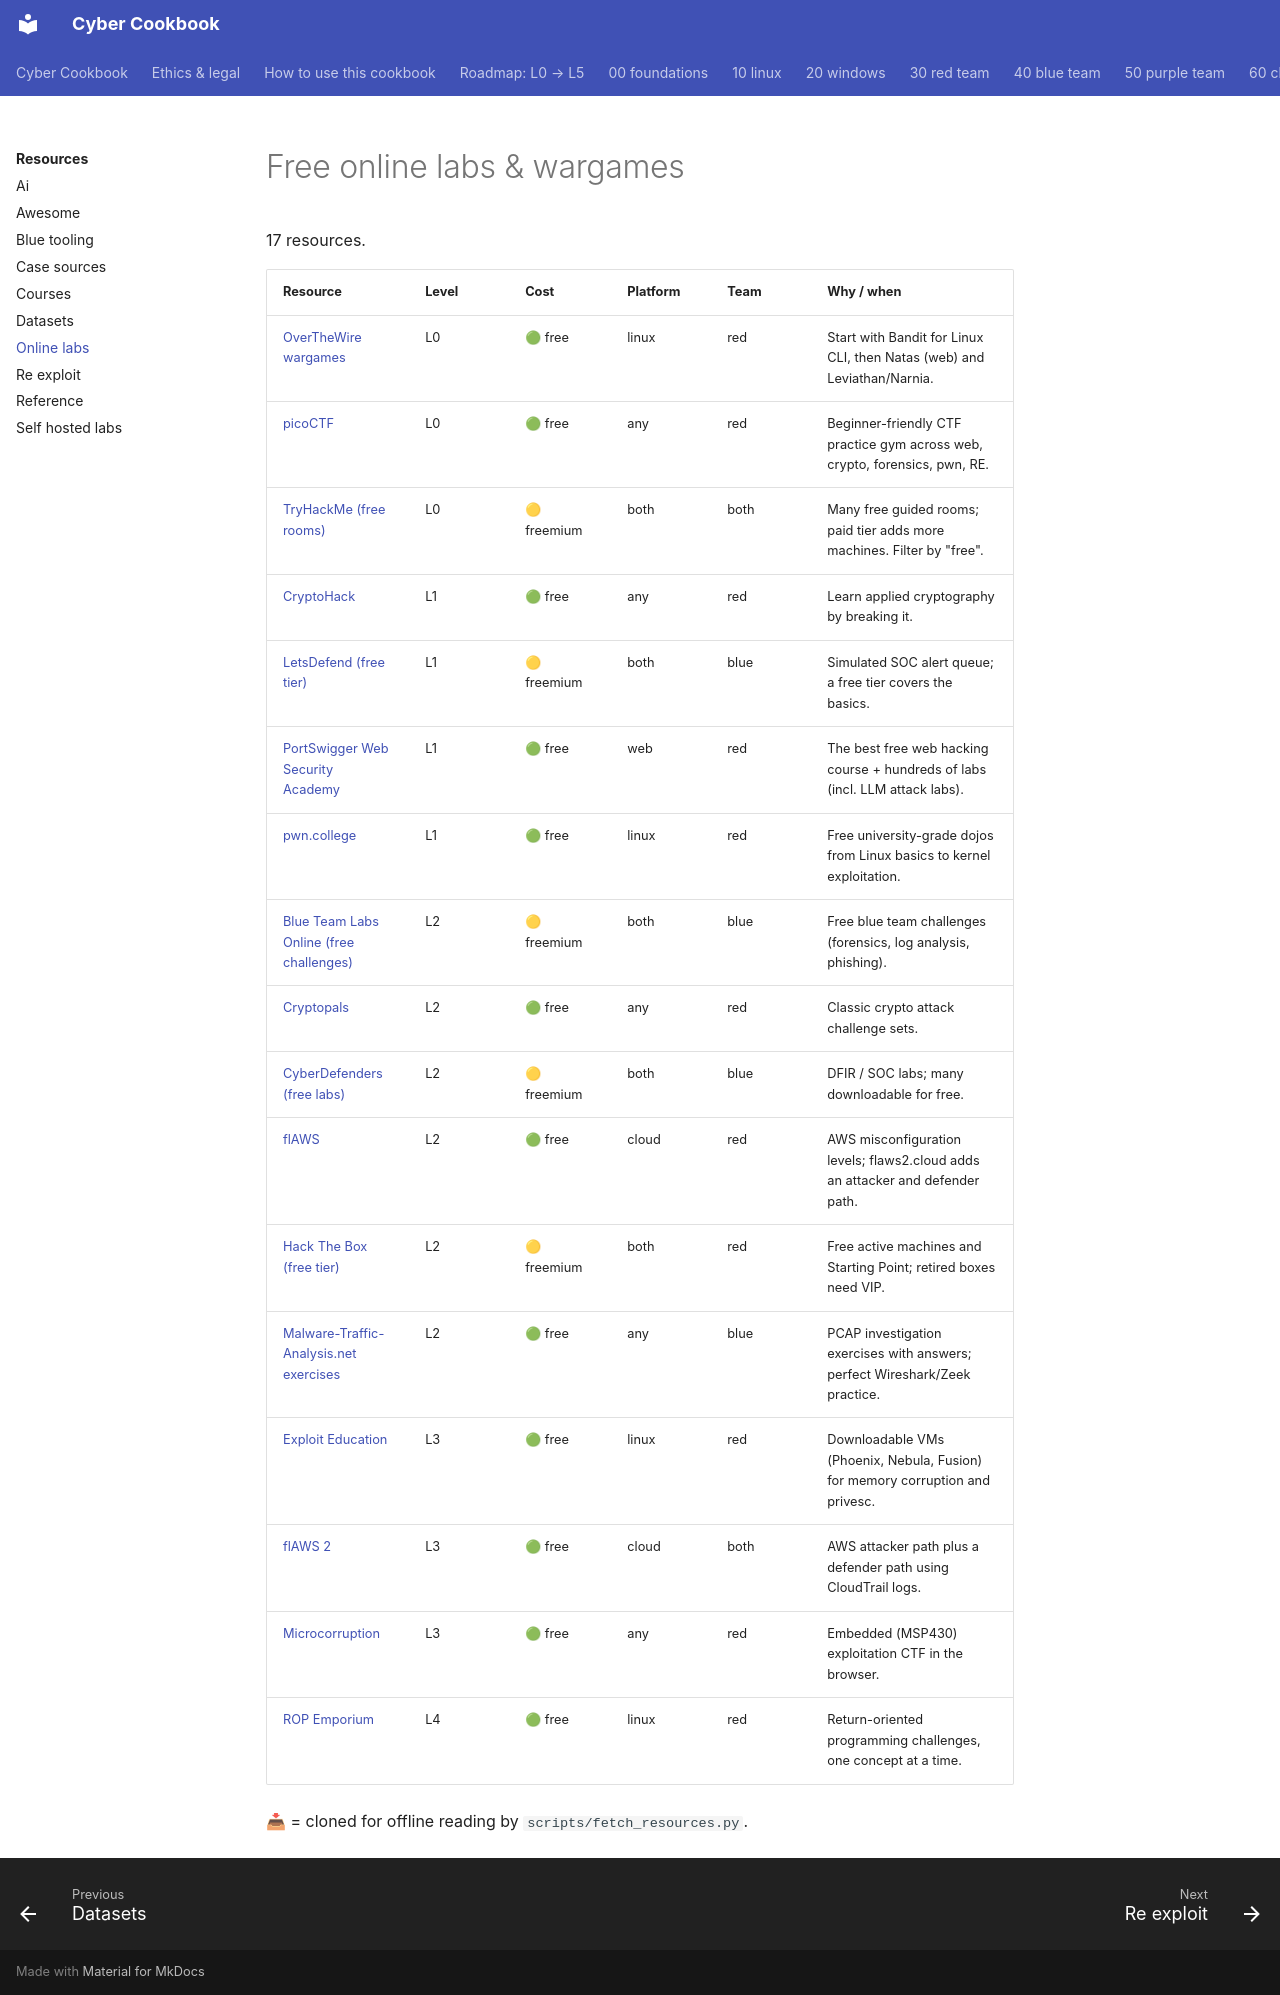

repository: premdon009/cyber-cookbook · page: resources/online-labs/index.html · generator: mkdocs

<!-- GENERATED by scripts/gen_catalog.py from resources.yml - do not edit by hand -->

# Free online labs & wargames

17 resources.

| Resource | Level | Cost | Platform | Team | Why / when |
|---|---|---|---|---|---|
| [OverTheWire wargames](https://overthewire.org/wargames/) | L0 | 🟢 free | linux | red | Start with Bandit for Linux CLI, then Natas (web) and Leviathan/Narnia. |
| [picoCTF](https://picoctf.org/) | L0 | 🟢 free | any | red | Beginner-friendly CTF practice gym across web, crypto, forensics, pwn, RE. |
| [TryHackMe (free rooms)](https://tryhackme.com/) | L0 | 🟡 freemium | both | both | Many free guided rooms; paid tier adds more machines. Filter by "free". |
| [CryptoHack](https://cryptohack.org/) | L1 | 🟢 free | any | red | Learn applied cryptography by breaking it. |
| [LetsDefend (free tier)](https://letsdefend.io/) | L1 | 🟡 freemium | both | blue | Simulated SOC alert queue; a free tier covers the basics. |
| [PortSwigger Web Security Academy](https://portswigger.net/web-security) | L1 | 🟢 free | web | red | The best free web hacking course + hundreds of labs (incl. LLM attack labs). |
| [pwn.college](https://pwn.college/) | L1 | 🟢 free | linux | red | Free university-grade dojos from Linux basics to kernel exploitation. |
| [Blue Team Labs Online (free challenges)](https://blueteamlabs.online/) | L2 | 🟡 freemium | both | blue | Free blue team challenges (forensics, log analysis, phishing). |
| [Cryptopals](https://cryptopals.com/) | L2 | 🟢 free | any | red | Classic crypto attack challenge sets. |
| [CyberDefenders (free labs)](https://cyberdefenders.org/) | L2 | 🟡 freemium | both | blue | DFIR / SOC labs; many downloadable for free. |
| [flAWS](http://flaws.cloud/) | L2 | 🟢 free | cloud | red | AWS misconfiguration levels; flaws2.cloud adds an attacker and defender path. |
| [Hack The Box (free tier)](https://www.hackthebox.com/) | L2 | 🟡 freemium | both | red | Free active machines and Starting Point; retired boxes need VIP. |
| [Malware-Traffic-Analysis.net exercises](https://www.malware-traffic-analysis.net/training-exercises.html) | L2 | 🟢 free | any | blue | PCAP investigation exercises with answers; perfect Wireshark/Zeek practice. |
| [Exploit Education](https://exploit.education/) | L3 | 🟢 free | linux | red | Downloadable VMs (Phoenix, Nebula, Fusion) for memory corruption and privesc. |
| [flAWS 2](http://flaws2.cloud/) | L3 | 🟢 free | cloud | both | AWS attacker path plus a defender path using CloudTrail logs. |
| [Microcorruption](https://microcorruption.com/) | L3 | 🟢 free | any | red | Embedded (MSP430) exploitation CTF in the browser. |
| [ROP Emporium](https://ropemporium.com/) | L4 | 🟢 free | linux | red | Return-oriented programming challenges, one concept at a time. |

📥 = cloned for offline reading by `scripts/fetch_resources.py`.
